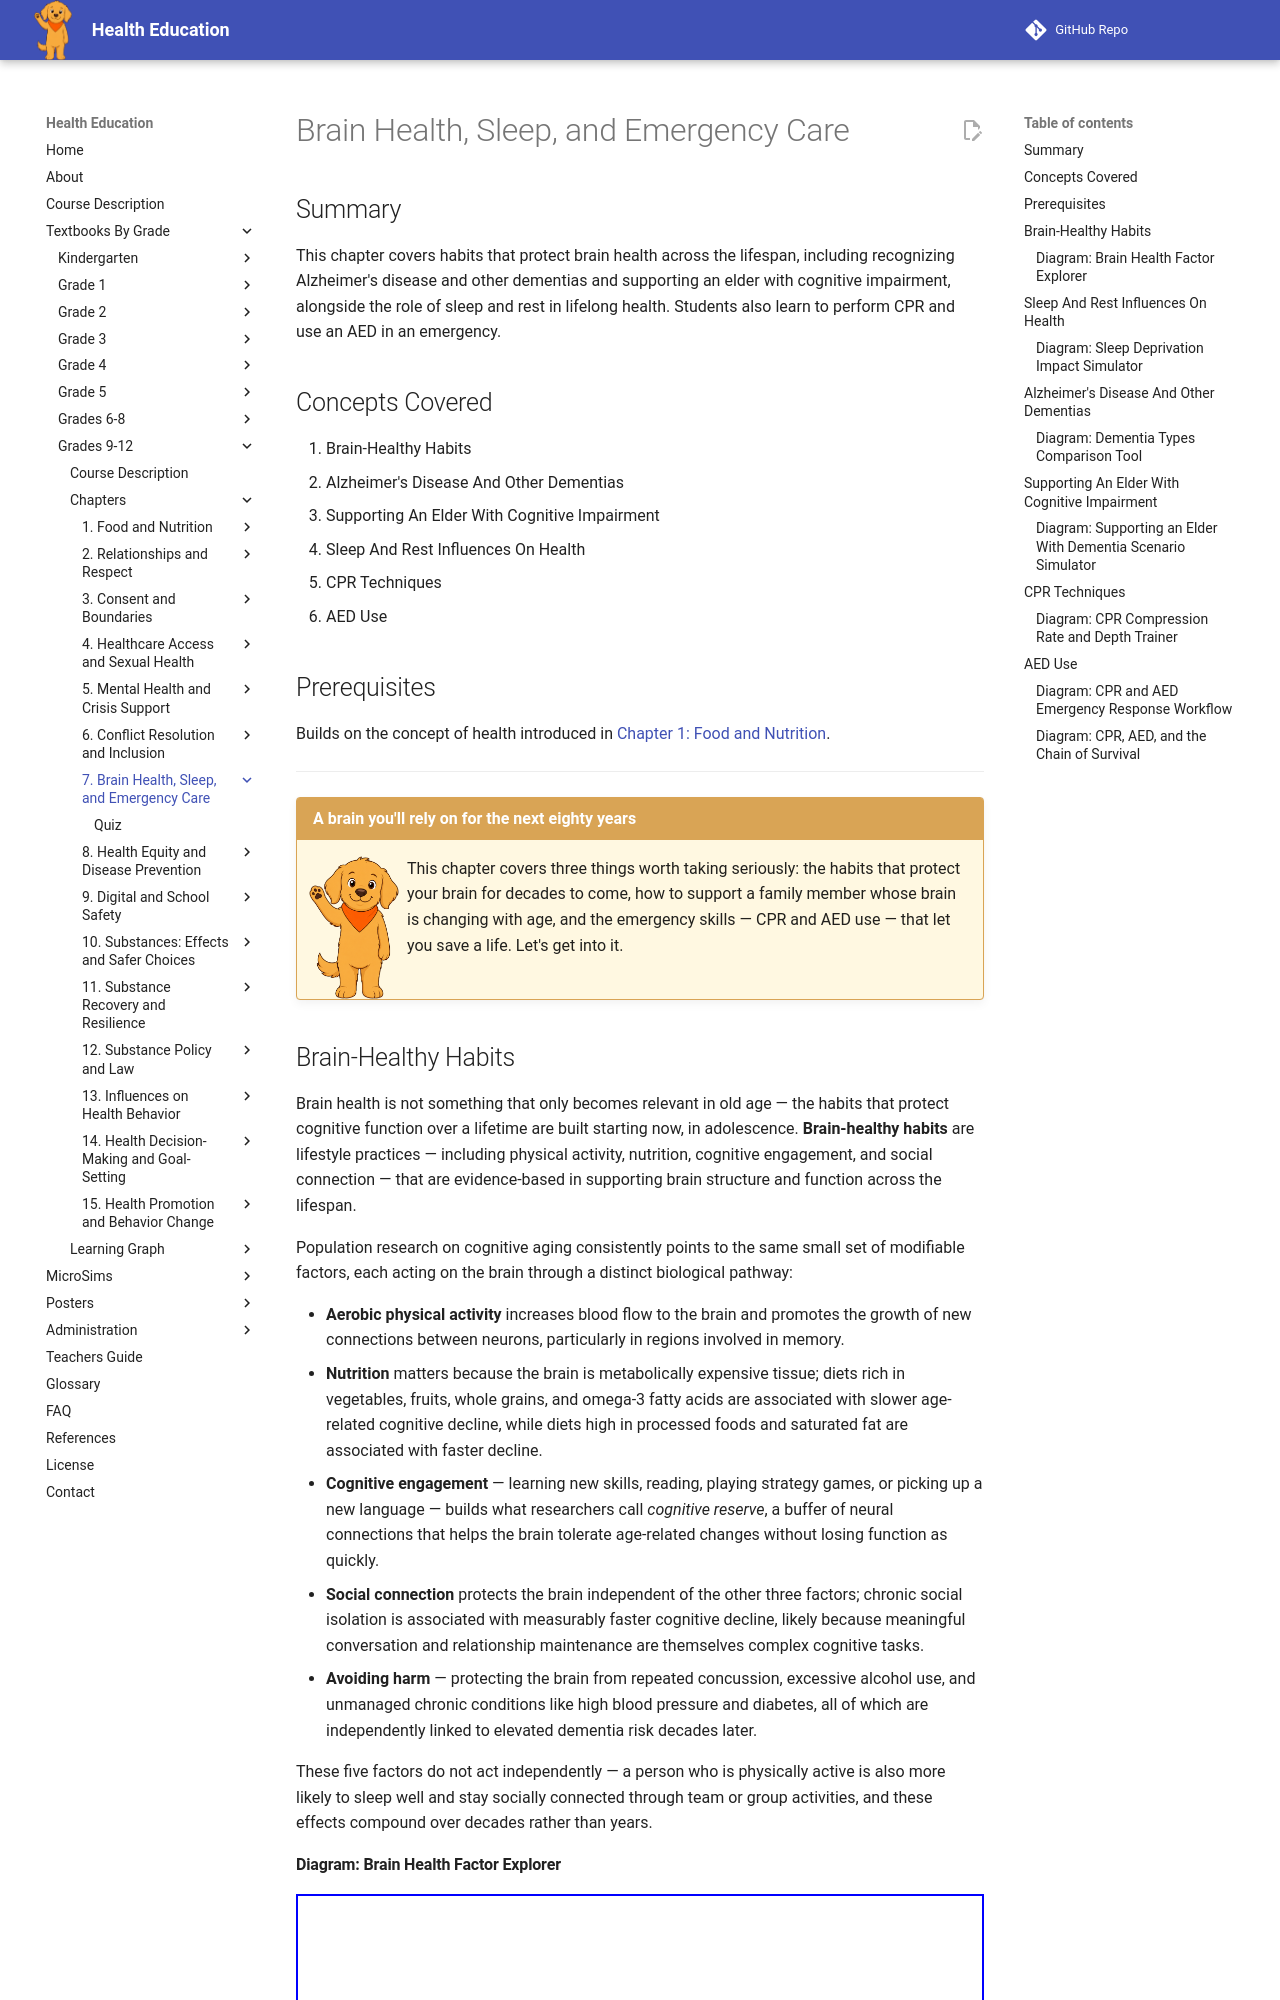

repository: dmccreary/health-education · page: bands/grade-9-12/chapters/07-brain-health-sleep-and-emergency-care/index.html · generator: mkdocs

---
title: Brain Health, Sleep, and Emergency Care
description: Grade 9-12 chapter on brain-healthy habits and sleep's influence on lifelong health, understanding Alzheimer's disease and other dementias and supporting an elder with cognitive impairment, and demonstrating CPR techniques and AED use in an emergency.
generated_by: claude skill chapter-content-generator
date: 2026-07-06 19:20:24
version: 0.09
---

# Brain Health, Sleep, and Emergency Care

## Summary

This chapter covers habits that protect brain health across the lifespan,
including recognizing Alzheimer's disease and other dementias and
supporting an elder with cognitive impairment, alongside the role of sleep
and rest in lifelong health. Students also learn to perform CPR and use an
AED in an emergency.

## Concepts Covered

1. Brain-Healthy Habits
2. Alzheimer's Disease And Other Dementias
3. Supporting An Elder With Cognitive Impairment
4. Sleep And Rest Influences On Health
5. CPR Techniques
6. AED Use

## Prerequisites

Builds on the concept of health introduced in
[Chapter 1: Food and Nutrition](../01-food-and-nutrition/index.md).

---

!!! mascot-welcome "A brain you'll rely on for the next eighty years"
    ![Scout sitting attentively](../../../../img/mascot/welcome.png){ class="mascot-admonition-img" }
    This chapter covers three things worth taking seriously: the habits
    that protect your brain for decades to come, how to support a family
    member whose brain is changing with age, and the emergency skills —
    CPR and AED use — that let you save a life. Let's get into it.

## Brain-Healthy Habits

Brain health is not something that only becomes relevant in old age — the
habits that protect cognitive function over a lifetime are built starting
now, in adolescence. **Brain-healthy habits** are lifestyle practices —
including physical activity, nutrition, cognitive engagement, and social
connection — that are evidence-based in supporting brain structure and
function across the lifespan.

Population research on cognitive aging consistently points to the same
small set of modifiable factors, each acting on the brain through a
distinct biological pathway:

- **Aerobic physical activity** increases blood flow to the brain and
  promotes the growth of new connections between neurons, particularly in
  regions involved in memory.
- **Nutrition** matters because the brain is metabolically expensive
  tissue; diets rich in vegetables, fruits, whole grains, and
  omega-3 fatty acids are associated with slower age-related cognitive
  decline, while diets high in processed foods and saturated fat are
  associated with faster decline.
- **Cognitive engagement** — learning new skills, reading, playing
  strategy games, or picking up a new language — builds what researchers
  call *cognitive reserve*, a buffer of neural connections that helps the
  brain tolerate age-related changes without losing function as quickly.
- **Social connection** protects the brain independent of the other three
  factors; chronic social isolation is associated with measurably faster
  cognitive decline, likely because meaningful conversation and
  relationship maintenance are themselves complex cognitive tasks.
- **Avoiding harm** — protecting the brain from repeated concussion,
  excessive alcohol use, and unmanaged chronic conditions like high blood
  pressure and diabetes, all of which are independently linked to elevated
  dementia risk decades later.

These five factors do not act independently — a person who is physically
active is also more likely to sleep well and stay socially connected
through team or group activities, and these effects compound over decades
rather than years.
